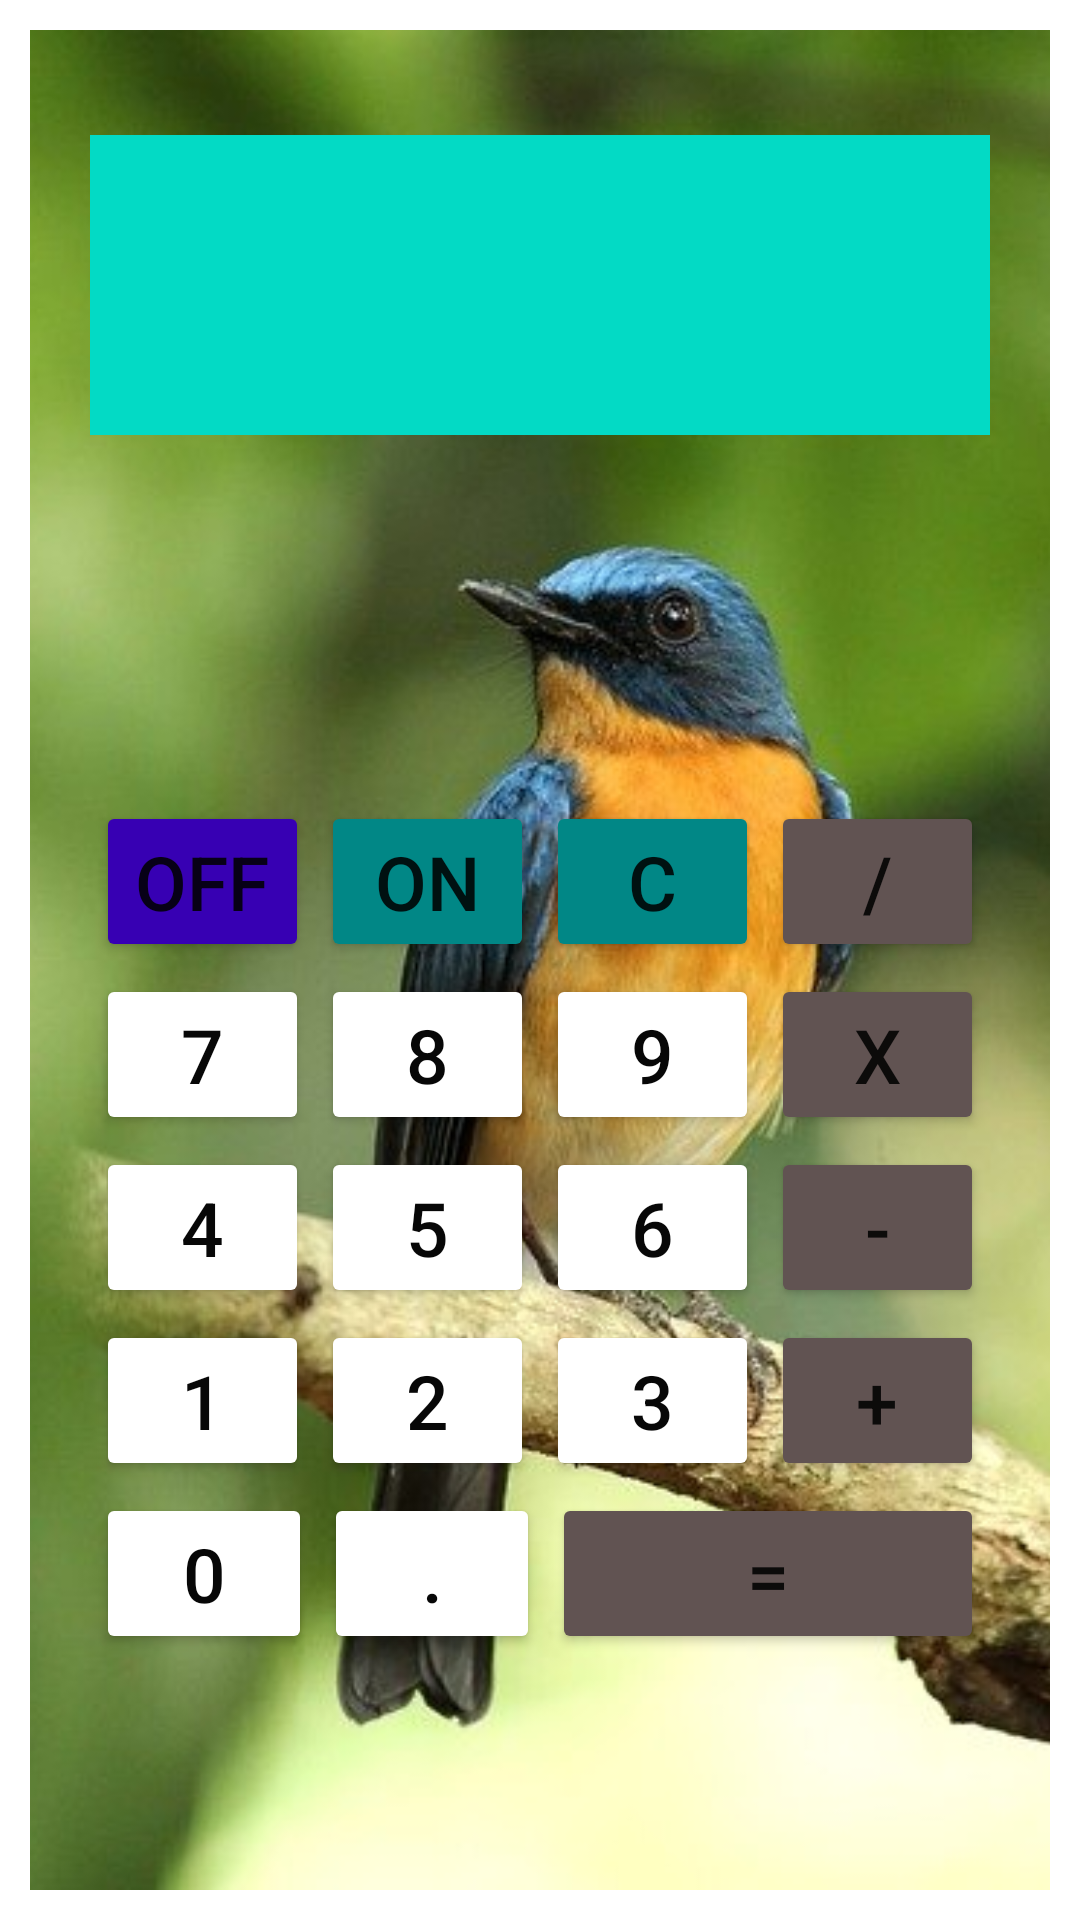

Android layout source for this screen:
<!-- AndroidManifest.xml: application theme Theme.Calculate -->
<!-- res/layout/homework3.xml -->
<?xml version="1.0" encoding="utf-8"?>
<FrameLayout xmlns:android="http://schemas.android.com/apk/res/android"
    xmlns:app="http://schemas.android.com/apk/res-auto"
    android:layout_width="match_parent"
    android:layout_height="match_parent"
    xmlns:tools="http://schemas.android.com/tools"
    android:padding="10dp"
    android:backgroundTint="#615352">

    <ImageView
        android:id="@+id/imageView"
        android:layout_width="wrap_content"
        android:layout_height="wrap_content"
        tools:srcCompat="@drawable/fon_2"
        android:scaleType="centerCrop"
        android:src="@drawable/fon_2"
        />
 <LinearLayout
    android:orientation="vertical"
    android:layout_width="match_parent"
    android:layout_height="match_parent">

     <TextView
         android:id="@+id/screenResult"
         android:layout_width="match_parent"
         android:layout_height="100dp"
         android:layout_centerHorizontal="true"
         android:layout_marginLeft="20dp"
         android:layout_marginRight="20dp"
         android:layout_marginTop="35dp"
         android:background="@color/teal_200"
         android:gravity="end"
         android:padding="15dp"
         android:scrollbars="horizontal|vertical"
         android:text=" "
         android:textColor="@color/black"
         android:textSize="22sp"
         android:textStyle="normal"

         />

    <TableLayout
        android:layout_width="match_parent"
        android:layout_height="match_parent"
        android:layout_columnSpan="5"
        android:layout_below="@id/text"
        android:layout_marginLeft="20dp"
        android:layout_marginRight="20dp"
        android:layout_marginTop="120dp"
        >

        <TableRow
            android:layout_width="wrap_content"
            android:layout_height="wrap_content"
            android:gravity="center">

            <Button
                android:id="@+id/buttonOff"
                style="@style/calc__action_button"
                android:backgroundTint="@color/purple_700"
                android:text="@string/buttonOff"
                 />

            <Button
                android:id="@+id/buttonOn"
                style="@style/calc__action_button"
                android:backgroundTint="@color/teal_700"
                android:text="@string/buttonOn"
                />

            <Button
                android:id="@+id/buttonC"
                style="@style/calc__action_button"
                android:backgroundTint="@color/teal_700"
                android:text="@string/buttonC"
                 />


            <Button
                android:id="@+id/buttonDivision"
                style="@style/calc__action_button"
                android:text="@string/buttonDivision"
                 />

        </TableRow>


        <TableRow
            android:layout_width="match_parent"
            android:layout_height="match_parent"
            android:gravity="center">



            <Button
                android:id="@+id/button7"
                style="@style/calc_numeric_button"
                android:text="@string/button7" />

            <Button
                android:id="@+id/button8"
                style="@style/calc_numeric_button"
                android:text="@string/button8" />

            <Button
                android:id="@+id/button9"
                style="@style/calc_numeric_button"
                android:text="@string/button9" />

            <Button
                android:id="@+id/buttonMultiplication"
                style="@style/calc__action_button"
                android:text="@string/buttonMultiplication"
                />

        </TableRow>

        <TableRow
            android:layout_width="match_parent"
            android:layout_height="match_parent"
            android:gravity="center">

            <Button
                android:id="@+id/button4"
                style="@style/calc_numeric_button"
                android:text="@string/button4" />

            <Button
                android:id="@+id/button5"
                style="@style/calc_numeric_button"
                android:text="@string/button5" />

            <Button
                android:id="@+id/button6"
                style="@style/calc_numeric_button"
                android:text="@string/button6" />

            <Button
                android:id="@+id/buttonMinus"
                style="@style/calc__action_button"
                android:text="@string/buttonMinus"
                />

        </TableRow>

        <TableRow
            android:layout_width="match_parent"
            android:layout_height="match_parent"
            android:gravity="center">



            <Button
                android:id="@+id/button1"
                style="@style/calc_numeric_button"
                android:text="@string/button1" />

            <Button
                android:id="@+id/button2"
                style="@style/calc_numeric_button"
                android:text="@string/button2" />

            <Button
                android:id="@+id/button3"
                style="@style/calc_numeric_button"
                android:text="@string/button3" />

            <Button
                android:id="@+id/buttonPlus"
                style="@style/calc__action_button"
                android:backgroundTint="#615352"
                android:text="@string/buttonPlus"
                />

        </TableRow>

        <TableRow
            android:layout_width="match_parent"
            android:layout_height="match_parent"
            android:gravity="center">

            <Button
                android:id="@+id/button0"
                style="@style/calc_numeric_button"
                android:text="@string/button0"
                />

            <Button
                android:id="@+id/buttonPt"
                style="@style/calc_numeric_button"
                android:text="@string/buttonPt"
                />

            <Button
                android:id="@+id/buttonResult"
                style="@style/calc__action_button"
                android:text="@string/buttonResult"
                android:layout_weight="2"
                />


        </TableRow>

    </TableLayout>
</LinearLayout>


</FrameLayout>
<!-- resources referenced by this layout -->
<resources>
  <color name="black">#FF000000</color>
  <color name="purple_700">#FF3700B3</color>
  <color name="teal_200">#FF03DAC5</color>
  <color name="teal_700">#FF018786</color>
  <!-- drawable fon_2: jpg bitmap (drawable, 40033 bytes) -->
  <string name="button0">0</string>
  <string name="button1">1</string>
  <string name="button2">2</string>
  <string name="button3">3</string>
  <string name="button4">4</string>
  <string name="button5">5</string>
  <string name="button6">6</string>
  <string name="button7">7</string>
  <string name="button8">8</string>
  <string name="button9">9</string>
  <string name="buttonC">C</string>
  <string name="buttonDivision">/</string>
  <string name="buttonMinus">-</string>
  <string name="buttonMultiplication">X</string>
  <string name="buttonOff">Off</string>
  <string name="buttonOn">ON</string>
  <string name="buttonPlus">+</string>
  <string name="buttonPt">.</string>
  <string name="buttonResult">=</string>
  <style name="calc__action_button">
          <item name="android:layout_width">0dp</item>
          <item name="android:layout_height">match_parent</item>
          <item name="android:layout_weight">1</item>
          <item name="android:textSize">25sp</item>
          <item name="android:layout_margin">2dp</item>
          <item name="android:backgroundTint">#615352</item>
      </style>
  <style name="calc_numeric_button">
          <item name="android:layout_width">0dp</item>
          <item name="android:layout_height">match_parent</item>
          <item name="android:layout_weight">1</item>
          <item name="android:textSize">25sp</item>
          <item name="android:layout_margin">2dp</item>
          <item name="android:backgroundTint">@color/white</item>
          <item name="android:textColor">#070707</item>
      </style>
  <style name="Theme.Calculate" parent="Theme.MaterialComponents.Light.NoActionBar">
          
          <item name="colorPrimary">@color/purple_500</item>
          <item name="colorPrimaryVariant">@color/purple_700</item>
          <item name="colorOnPrimary">@color/white</item>
          
          <item name="colorSecondary">@color/teal_200</item>
          <item name="colorSecondaryVariant">@color/teal_700</item>
          <item name="colorOnSecondary">@color/black</item>
          
          <item name="android:statusBarColor" tools:targetApi="l">?attr/colorPrimaryVariant</item>
          
      </style>
  <color name="white">#FFFFFFFF</color>
  <color name="purple_500">#FF6200EE</color>
</resources>
